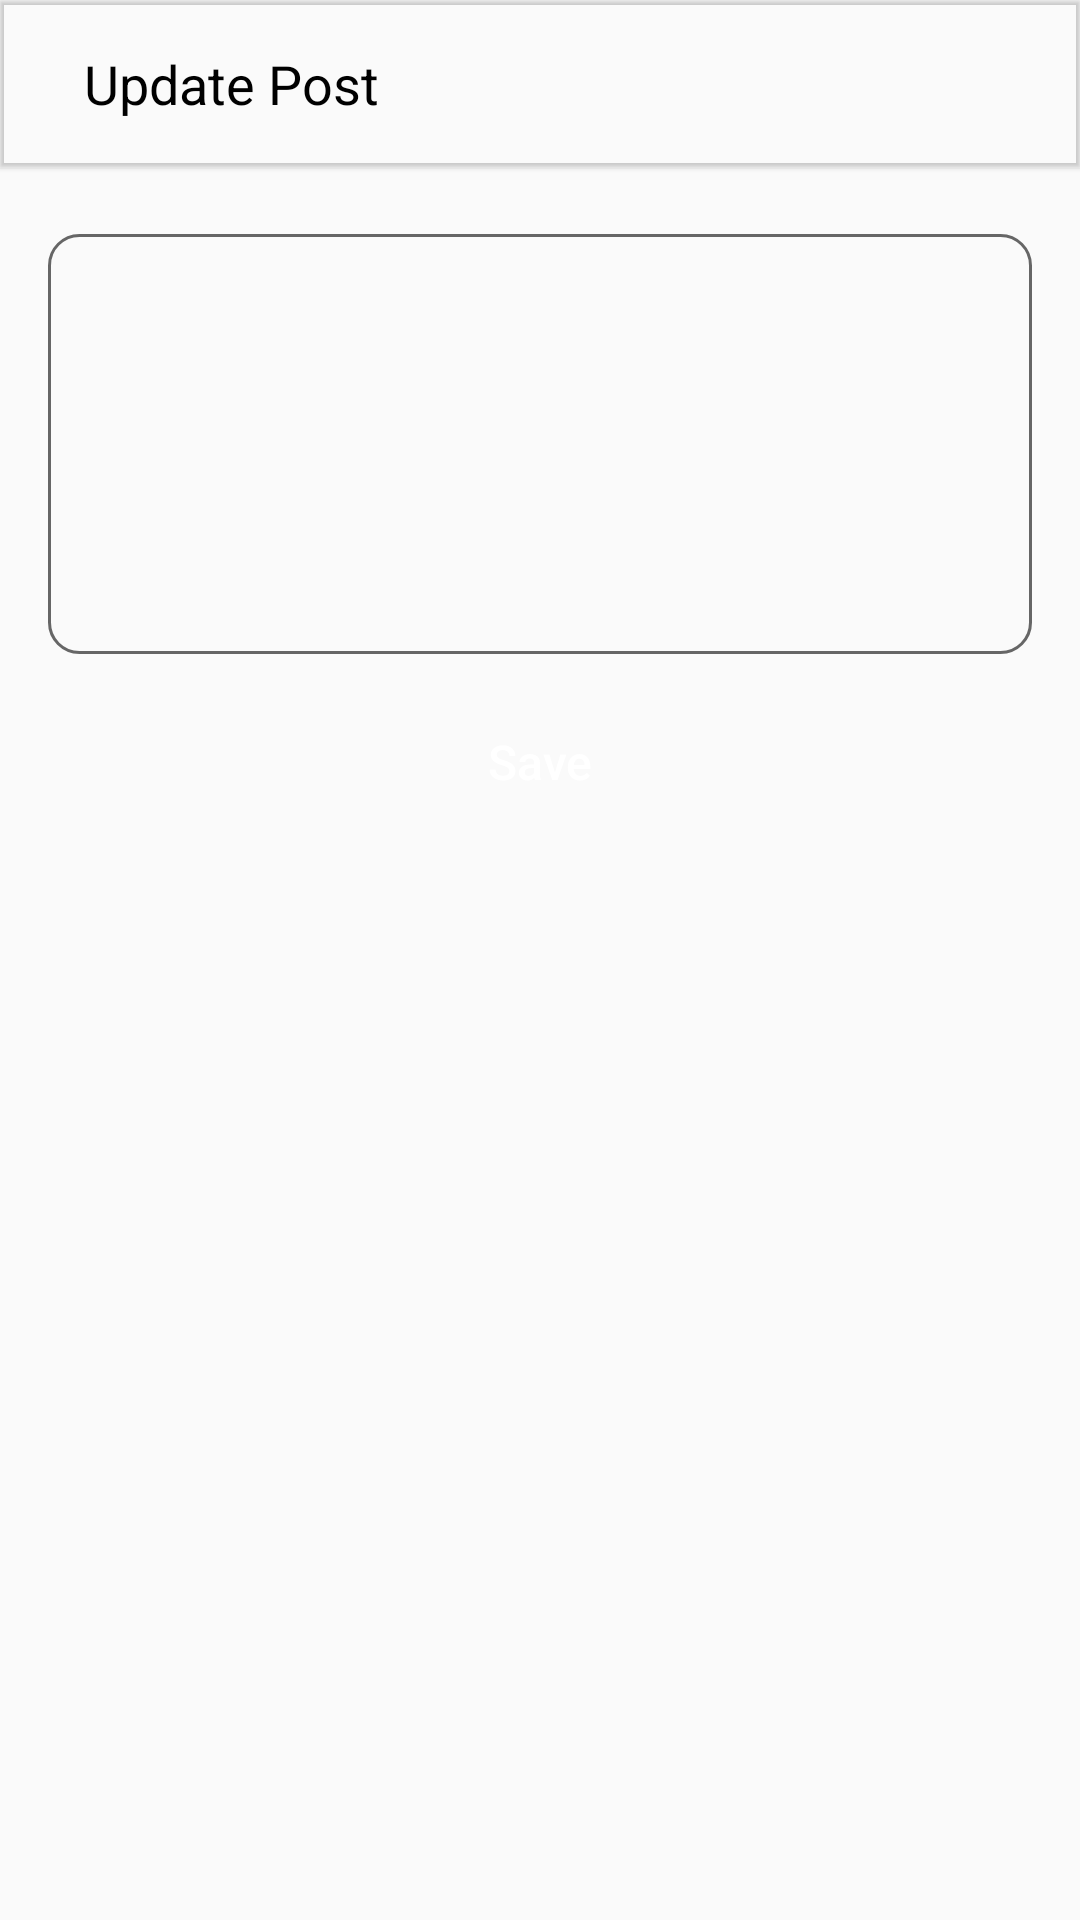

Here is an Android app screen rendered from its layout file. Give the layout XML and the strings, colors and styles it references.
<!-- AndroidManifest.xml: application theme AppTheme -->
<!-- res/layout/activity_edit_post.xml -->
<?xml version="1.0" encoding="utf-8"?>
<LinearLayout xmlns:android="http://schemas.android.com/apk/res/android"
    xmlns:app="http://schemas.android.com/apk/res-auto"
    xmlns:tools="http://schemas.android.com/tools"
    android:layout_width="match_parent"
    android:layout_height="match_parent"
    android:orientation="vertical"
    tools:context=".EditPostActivity">

    <com.google.android.material.appbar.MaterialToolbar
        android:layout_width="match_parent"
        android:layout_height="wrap_content"
        android:elevation="1dp"
        app:title="">

        <ImageButton
            android:id="@+id/btn_editpost_backtoolbar"
            android:layout_width="wrap_content"
            android:layout_height="wrap_content"
            android:src="@drawable/ic_arrow_back_black"
            android:background="@android:color/transparent"
            android:layout_marginEnd="12dp"
            android:tint="@color/colorBlack"/>

        <TextView
            android:layout_width="wrap_content"
            android:layout_height="wrap_content"
            android:text="@string/updatepost"
            android:textColor="@color/colorBlack"
            android:textSize="18sp"/>


    </com.google.android.material.appbar.MaterialToolbar>


    <ScrollView
        android:layout_width="match_parent"
        android:layout_height="match_parent">

        <LinearLayout
            android:layout_width="match_parent"
            android:layout_height="wrap_content"
            android:orientation="vertical"
            android:padding="16dp"
            android:layout_marginTop="6dp">


            <EditText
                android:id="@+id/et_editpost_desc"
                android:layout_width="match_parent"
                android:layout_height="140dp"
                android:inputType="textMultiLine"
                android:gravity="start"
                android:textSize="14sp"
                android:padding="8dp"
                android:background="@drawable/bg_desc_newpost"/>

            <Button
                android:id="@+id/btn_editpost_save"
                android:layout_width="match_parent"
                android:layout_height="wrap_content"
                android:text="@string/save"
                android:background="@drawable/rounded_btn"
                android:textColor="@color/colorWhite"
                android:layout_marginTop="12dp"
                android:textSize="16sp"
                android:textAllCaps="false"/>

        </LinearLayout>

    </ScrollView>

</LinearLayout>
<!-- resources referenced by this layout -->
<resources>
  <color name="colorBlack">#000000</color>
  <color name="colorWhite">#FFFFFF</color>
  <!-- drawable bg_desc_newpost (drawable) -->
  <?xml version="1.0" encoding="utf-8"?>
  <shape xmlns:android="http://schemas.android.com/apk/res/android">
  
      <stroke android:color="@color/colorGrey"
          android:width="1dp"/>
      <corners android:radius="10dp"/>
  
  </shape>
  <string name="save">Save</string>
  <string name="updatepost">Update Post</string>
  <style name="AppTheme" parent="Theme.AppCompat.Light.NoActionBar">
          
          <item name="colorPrimary">@color/colorPrimary</item>
          <item name="colorPrimaryDark">@color/colorPrimaryDark</item>
          <item name="colorAccent">@color/colorAccent</item>
      </style>
  <color name="colorGrey">#666666</color>
  <color name="colorPrimary">#2196f1</color>
  <color name="colorPrimaryDark">#dddddd</color>
  <color name="colorAccent">#2196f1</color>
</resources>
